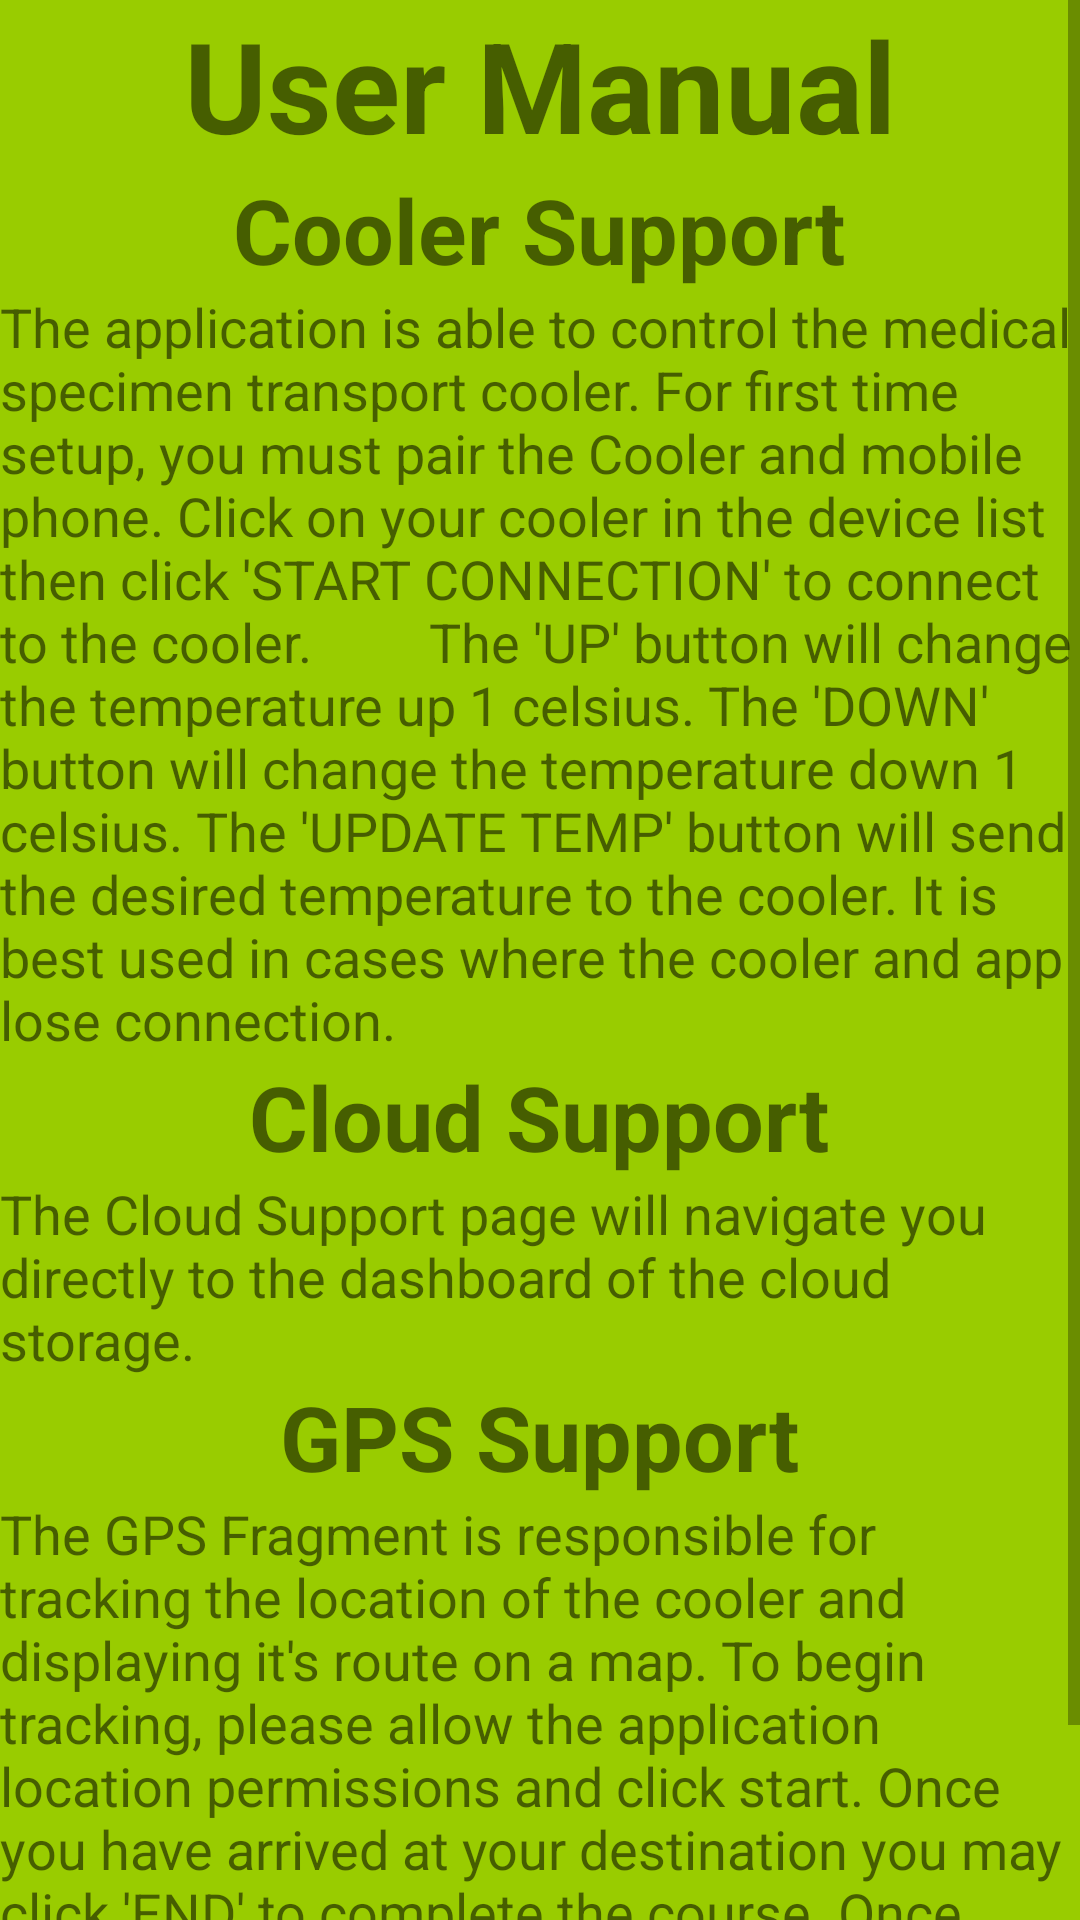

This screen was rendered from an Android layout file. Write that file and the resources it references.
<!-- AndroidManifest.xml: application theme Theme.CoolerControl -->
<!-- res/layout/activity_help.xml -->
<?xml version="1.0" encoding="utf-8"?>
<ScrollView xmlns:android="http://schemas.android.com/apk/res/android"
    android:layout_width="match_parent"
    android:layout_height="match_parent"
    android:orientation="vertical"
    android:gravity="center_horizontal"
    android:background="@android:color/holo_green_light">
<LinearLayout
    android:layout_width="match_parent"
    android:layout_height="match_parent"
    android:orientation="vertical"
    android:gravity="center_horizontal"
    >
    <TextView
        android:layout_width="match_parent"
        android:layout_height="wrap_content"
        android:gravity="center"
        android:text="User Manual"
        android:textSize="42sp"
        android:textStyle="bold" />

    <TextView
        android:layout_width="wrap_content"
        android:layout_height="wrap_content"
        android:text="Cooler Support"
        android:textSize="30sp"
        android:textStyle="bold" />

    <TextView
        android:layout_width="match_parent"
        android:layout_height="wrap_content"
        android:gravity="start"
        android:text="The application is able to control the medical specimen transport cooler. For first time setup, you must pair the Cooler and mobile phone. Click on your cooler in the device list then click 'START CONNECTION' to connect to the cooler.
        The 'UP' button will change the temperature up 1 celsius. The 'DOWN' button will change the temperature down 1 celsius. The 'UPDATE TEMP' button will send the desired temperature to the cooler. It is best used in cases where the cooler and app lose connection."
        android:textSize="18sp" />

    <TextView
        android:layout_width="wrap_content"
        android:layout_height="wrap_content"
        android:text="Cloud Support"
        android:textSize="30sp"
        android:textStyle="bold" />

    <TextView
        android:layout_width="match_parent"
        android:layout_height="wrap_content"
        android:gravity="start"
        android:text="The Cloud Support page will navigate you directly to the dashboard of the cloud storage."
        android:textSize="18sp" />

    <TextView
        android:layout_width="wrap_content"
        android:layout_height="wrap_content"
        android:text="GPS Support"
        android:textSize="30sp"
        android:textStyle="bold" />

    <TextView
        android:layout_width="match_parent"
        android:layout_height="wrap_content"
        android:gravity="start"
        android:text="The GPS Fragment is responsible for tracking the location of the cooler and displaying it's route on a map. To begin tracking, please allow the application location permissions and click start. Once you have arrived at your destination you may click 'END' to complete the course. Once completed a route will be drawn on the map. Two markers will be drawn on the route to indicate starting and end point."
        android:textSize="18sp" />

</LinearLayout>
</ScrollView>
<!-- resources referenced by this layout -->
<resources>
  <style name="Theme.CoolerControl" parent="Theme.AppCompat.Light.NoActionBar">
          
          <item name="colorPrimary">@color/purple_500</item>
          <item name="colorPrimaryVariant">@color/purple_700</item>
          <item name="colorOnPrimary">@color/white</item>
          
          <item name="colorSecondary">@color/teal_200</item>
          <item name="colorSecondaryVariant">@color/teal_700</item>
          <item name="colorOnSecondary">@color/black</item>
          
          <item name="android:statusBarColor" tools:targetApi="l">?attr/colorPrimaryVariant</item>
          
      </style>
  <color name="purple_500">#FF6200EE</color>
  <color name="purple_700">#FF3700B3</color>
  <color name="white">#FFFFFFFF</color>
  <color name="teal_200">#FF03DAC5</color>
  <color name="teal_700">#FF018786</color>
  <color name="black">#FF000000</color>
</resources>
